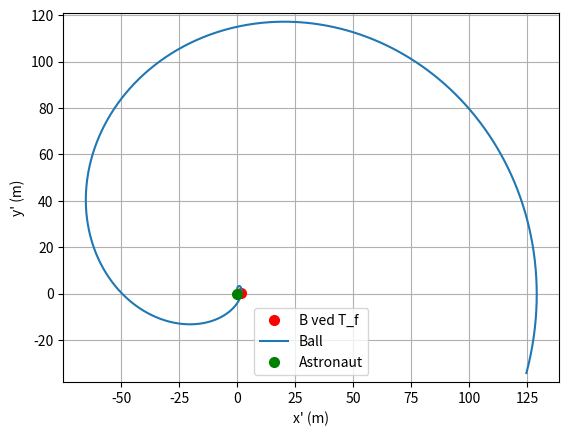

Generate this figure with matplotlib:
##DAPE2101 - Oblig del 1 oppgave g
import numpy as np
import matplotlib.pyplot as plt
#Forskjellige verdier
a = 9.81 
R = 20
w = np.sqrt(a/R)
h = 1.5
u = 6
r = R-h
v = r * w 
pi = np.pi
#tid
t_start = 0
t_slutt = 10
t = np.linspace(t_start, t_slutt, 1000)
#Astronaut
x_A = R * np.cos(w*t - pi/2)
y_A = R * np.sin(w*t - pi/2)
#Ball
x_B = v * t
y_B = (h-R) + u * t
#fra oppgave d
a_d = v**2 + u**2
b_d = 2* (h-R) * u
c_d = (h-R)**2 - R**2
løsning_d = np.roots([a_d, b_d, c_d])
T_f = round(løsning_d[0], 2)

#Theta for astronauten
theta_A = w*t - pi/2

x_A_prim = 0
y_A_prim = 0

x_B_prim = -np.sin(theta_A) * (x_B - x_A) + np.cos(theta_A) * (y_B - y_A)
y_B_prim = -np.cos(theta_A) * (x_B - x_A) - np.sin(theta_A) * (y_B - y_A)


#Når t = T_f
indeks = np.argmin(np.abs(t - T_f)) #For å finne nærmeste indeks

x_B_prim_f = x_B_prim[indeks]
y_B_prim_f = y_B_prim[indeks]

#Plot
plt.plot(x_B_prim_f, y_B_prim_f, 'ro', markersize=7, label='B ved T_f')
plt.plot(x_B_prim, y_B_prim, label='Ball')
plt.plot(x_A_prim, y_A_prim, 'go', markersize=7, label='Astronaut')
plt.xlabel("x' (m)")
plt.ylabel("y' (m)")
plt.legend()
plt.grid()
plt.axis('equal')
plt.show()

